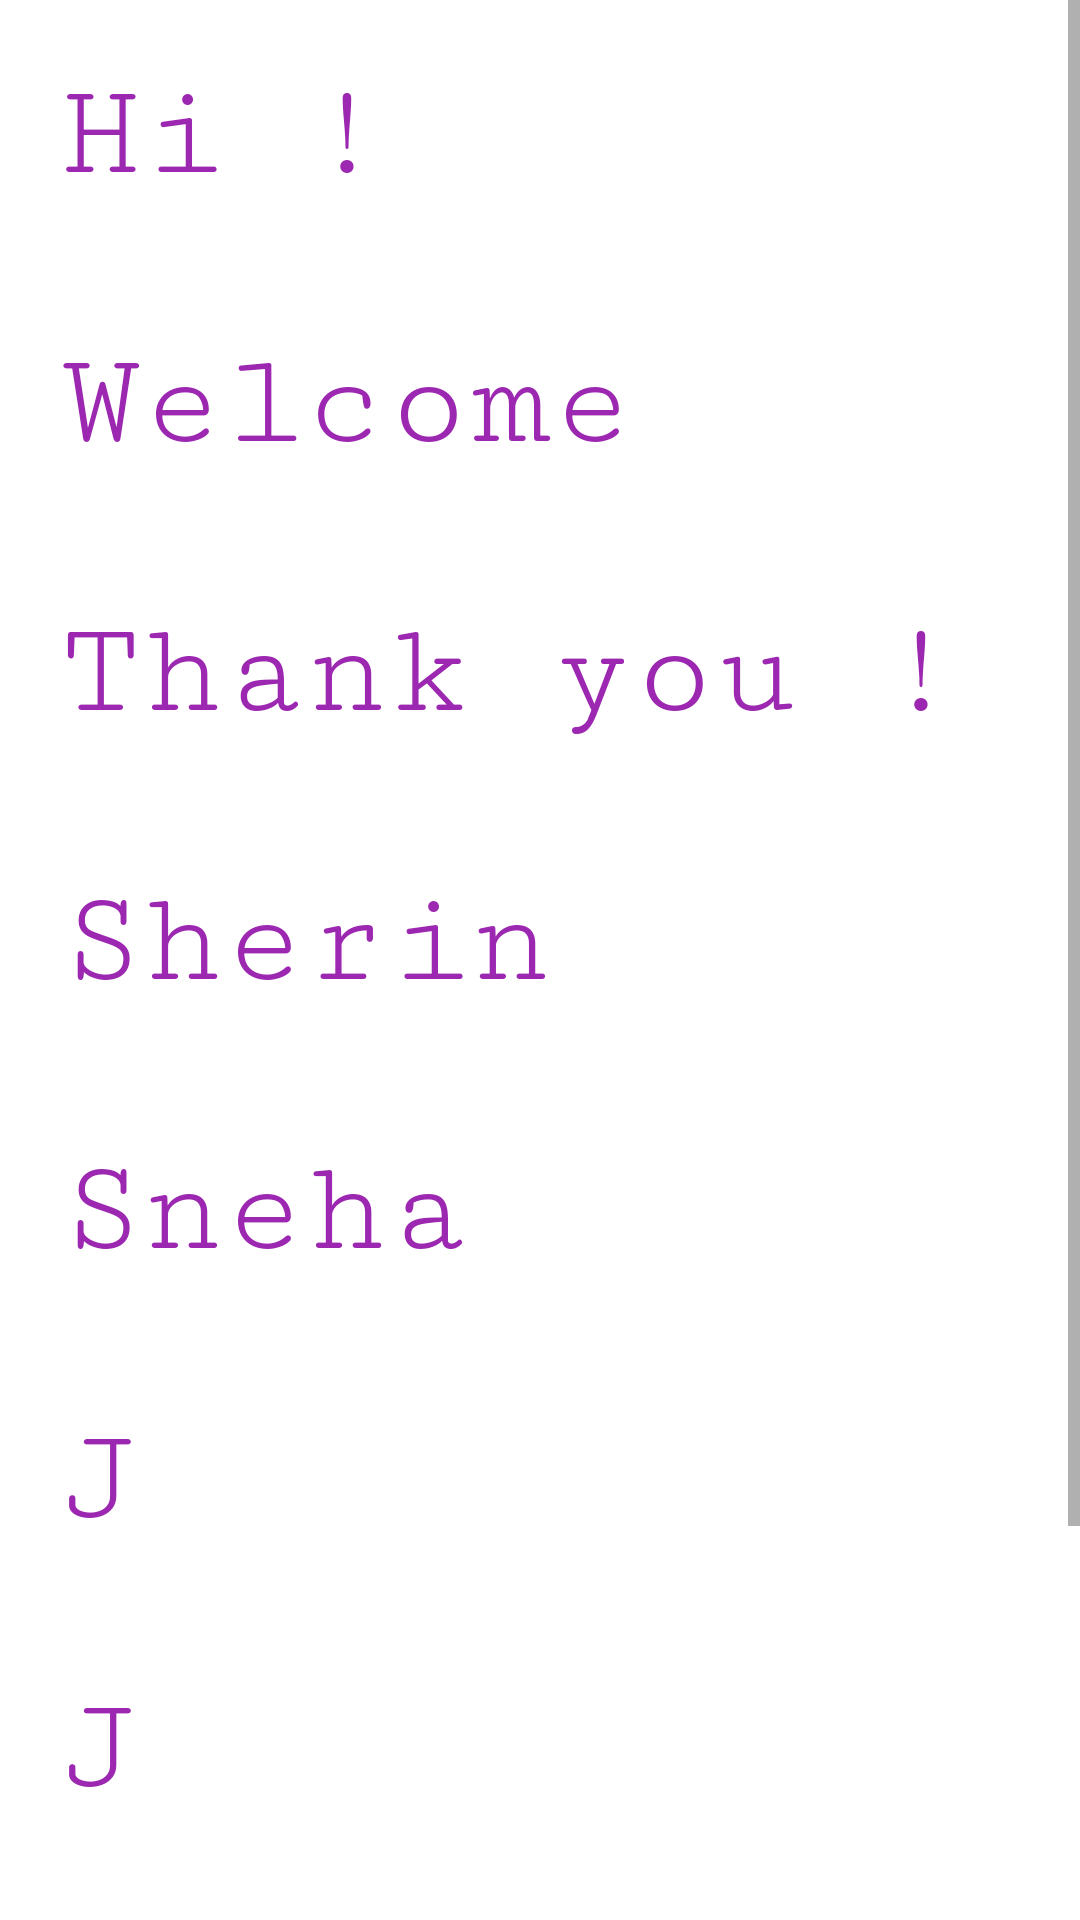

Here is an Android app screen rendered from its layout file. Give the layout XML and the strings, colors and styles it references.
<!-- AndroidManifest.xml: application theme Theme.LICETRegister -->
<!-- res/layout/activity_main2.xml -->
<?xml version="1.0" encoding="utf-8"?>
<LinearLayout xmlns:android="http://schemas.android.com/apk/res/android"
    xmlns:app="http://schemas.android.com/apk/res-auto"
    xmlns:tools="http://schemas.android.com/tools"
    android:layout_width="match_parent"
    android:layout_height="match_parent"
    android:orientation="vertical"
    tools:context=".MainActivity2">

    <ScrollView
        android:layout_width="match_parent"
        android:layout_height="match_parent">

        <LinearLayout
            android:layout_width="match_parent"
            android:layout_height="wrap_content"
            android:orientation="vertical">

        <TextView
            android:id="@+id/textView1"
            android:layout_width="wrap_content"
            android:layout_height="wrap_content"
            android:layout_margin="20dp"
            android:fontFamily="serif-monospace"
            android:text="Hi !"
            android:textColor="#9C27B0"
            android:textSize="45dp" />

        <TextView
            android:id="@+id/textView2"
            android:layout_width="wrap_content"
            android:layout_height="wrap_content"
            android:layout_margin="20dp"
            android:fontFamily="serif-monospace"
            android:text="Welcome"
            android:textColor="#9C27B0"
            android:textSize="45dp" />

        <TextView
            android:id="@+id/textView3"
            android:layout_width="wrap_content"
            android:layout_height="wrap_content"
            android:layout_margin="20dp"
            android:fontFamily="serif-monospace"
            android:text="Thank you !"
            android:textColor="#9C27B0"
            android:textSize="45dp" />

        <TextView
            android:id="@+id/textView4"
            android:layout_width="wrap_content"
            android:layout_height="wrap_content"
            android:layout_margin="20dp"
            android:fontFamily="serif-monospace"
            android:text="Sherin"
            android:textColor="#9C27B0"
            android:textSize="45dp" />

        <TextView
            android:id="@+id/textView5"
            android:layout_width="wrap_content"
            android:layout_height="wrap_content"
            android:layout_margin="20dp"
            android:fontFamily="serif-monospace"
            android:text="Sneha"
            android:textColor="#9C27B0"
            android:textSize="45dp" />

        <TextView
            android:id="@+id/textView6"
            android:layout_width="wrap_content"
            android:layout_height="wrap_content"
            android:layout_margin="20dp"
            android:fontFamily="serif-monospace"
            android:text="J"
            android:textColor="#9C27B0"
            android:textSize="45dp" />

        <TextView
            android:id="@+id/textView7"
            android:layout_width="wrap_content"
            android:layout_height="wrap_content"
            android:layout_margin="20dp"
            android:fontFamily="serif-monospace"
            android:text="J"
            android:textColor="#9C27B0"
            android:textSize="45dp" />

        <TextView
            android:id="@+id/textView8"
            android:layout_width="wrap_content"
            android:layout_height="wrap_content"
            android:layout_margin="20dp"
            android:fontFamily="serif-monospace"
            android:text="J"
            android:textColor="#9C27B0"
            android:textSize="45dp" />

        <Button
            android:id="@+id/button4"
            android:layout_gravity="center"
            android:layout_width="wrap_content"
            android:layout_height="wrap_content"
            android:layout_margin="20dp"
            android:text="Save" />

        </LinearLayout>
    </ScrollView>


</LinearLayout>
<!-- resources referenced by this layout -->
<resources>
  <style name="Theme.LICETRegister" parent="Theme.MaterialComponents.DayNight.DarkActionBar">
          
          <item name="colorPrimary">@color/purple_500</item>
          <item name="colorPrimaryVariant">@color/purple_700</item>
          <item name="colorOnPrimary">@color/white</item>
          
          <item name="colorSecondary">@color/teal_200</item>
          <item name="colorSecondaryVariant">@color/teal_700</item>
          <item name="colorOnSecondary">@color/black</item>
          
          <item name="android:statusBarColor" tools:targetApi="l">?attr/colorPrimaryVariant</item>
          
      </style>
  <color name="purple_500">#A19C27B0</color>
  <color name="purple_700">#FF3700B3</color>
  <color name="white">#FFFFFFFF</color>
  <color name="teal_200">#469C27B0</color>
  <color name="teal_700">#FF018786</color>
  <color name="black">#FF000000</color>
</resources>
